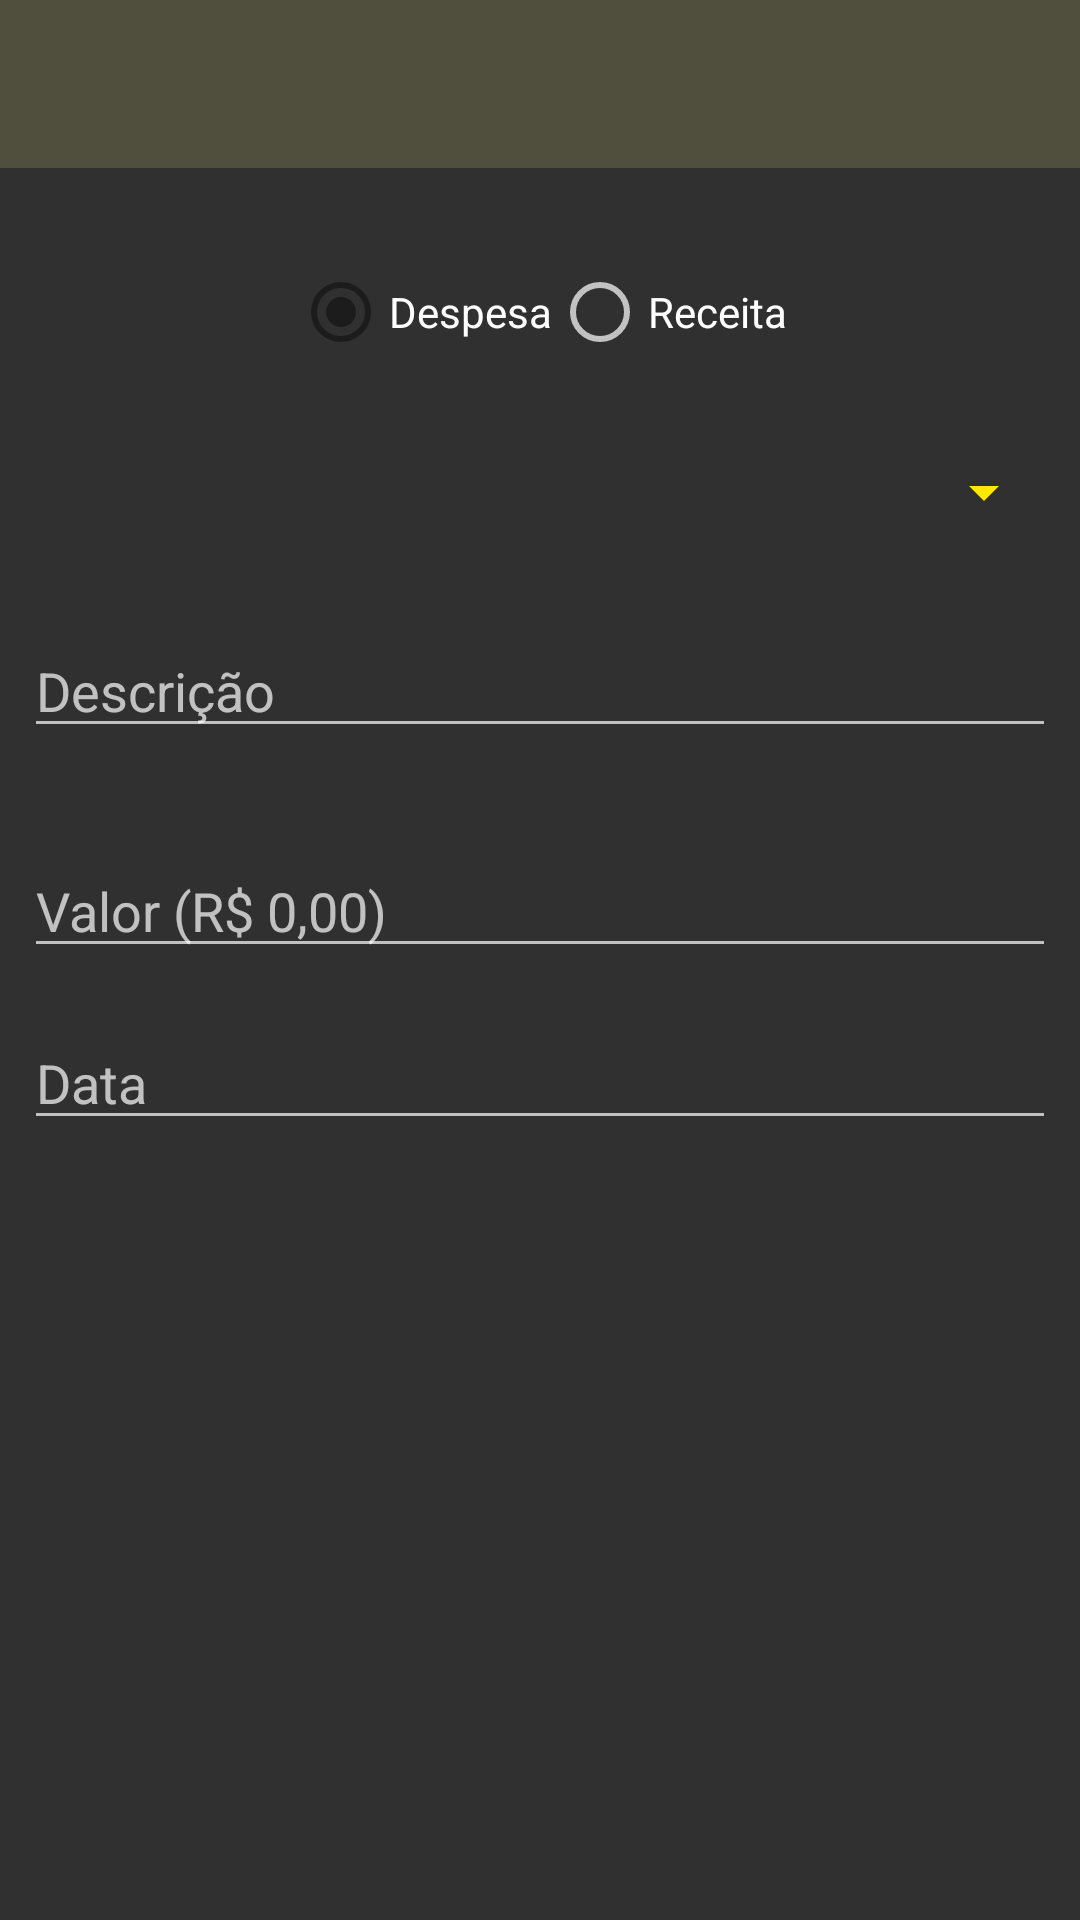

Write the Android layout XML for this screen, with the resource values it uses.
<!-- AndroidManifest.xml: application theme AppTheme -->
<!-- res/layout/activity_novo_lancamento.xml -->
<?xml version="1.0" encoding="utf-8"?>
<LinearLayout xmlns:android="http://schemas.android.com/apk/res/android"
    xmlns:tools="http://schemas.android.com/tools"
    android:layout_width="match_parent"
    android:layout_height="match_parent"
    android:orientation="vertical"
    tools:context=".activity.NovoLancamentoActivity">

    <include layout="@layout/toolbar"> </include>

    <RadioGroup
        android:id="@+id/rgTipoLancamentoCategoria"
        android:layout_width="wrap_content"
        android:layout_height="wrap_content"
        android:layout_gravity="center"
        android:layout_marginTop="32dp"
        android:orientation="horizontal">

        <RadioButton
            android:checked="true"
            android:id="@+id/rdDespesaNovoLancamento"
            android:layout_width="wrap_content"
            android:layout_height="wrap_content"
            android:text="Despesa" />

        <RadioButton
            android:id="@+id/rdReceitaNovoLancamento"
            android:layout_width="wrap_content"
            android:layout_height="wrap_content"
            android:text="Receita"

            />

    </RadioGroup>

    <Spinner
        android:id="@+id/spnNovoLancamento"
        android:layout_width="match_parent"
        android:layout_height="wrap_content"
        android:layout_marginLeft="8dp"
        android:layout_marginTop="32dp"
        android:layout_marginRight="8dp"
        android:backgroundTint="@color/colorPrimaryDark"
        android:popupBackground="@color/colorAccent">

    </Spinner>

    <EditText
        android:id="@+id/edtDescricaoNovoLancamento"
        android:layout_width="match_parent"
        android:layout_height="wrap_content"
        android:layout_marginLeft="8dp"
        android:layout_marginRight="8dp"
        android:layout_marginTop="32dp"
        android:hint="@string/descri_o"
        />

    <EditText
        android:id="@+id/edtValorNovoLancamento"
        android:layout_width="match_parent"
        android:layout_height="wrap_content"
        android:layout_marginLeft="8dp"
        android:layout_marginRight="8dp"
        android:layout_marginTop="32dp"
        android:hint="Valor (R$ 0,00)"
        android:inputType="numberDecimal"
        />

    <EditText
        android:id="@+id/edtData"
        android:layout_width="match_parent"
        android:layout_height="wrap_content"
        android:hint="@string/data"
        android:layout_marginLeft="8dp"
        android:layout_marginRight="8dp"
        android:layout_marginTop="16dp"
        android:inputType="date"/>

</LinearLayout>
<!-- res/layout/toolbar.xml (included above) -->
<?xml version="1.0" encoding="utf-8"?>
<LinearLayout
    xmlns:android="http://schemas.android.com/apk/res/android"
    android:orientation="vertical" android:layout_width="match_parent"
    android:layout_height="wrap_content">

    <android.support.v7.widget.Toolbar
        android:id="@+id/toolbar"
        android:layout_width="match_parent"
        android:layout_height="?attr/actionBarSize"
        android:theme="@style/ThemeOverlay.AppCompat.Dark"
        android:background="@color/cor_toolbar">

    </android.support.v7.widget.Toolbar>

</LinearLayout>
<!-- resources referenced by this layout -->
<resources>
  <color name="colorAccent">#1D1C1C</color>
  <color name="colorPrimaryDark">#FFE800</color>
  <color name="cor_toolbar">#504f3e</color>
  <string name="data">Data</string>
  <string name="descri_o">Descrição</string>
  <style name="AppTheme" parent="Theme.AppCompat.NoActionBar">
          
  
          <item name="colorPrimary">@color/colorPrimary</item>
          <item name="colorPrimaryDark">@color/colorPrimaryDark</item>
          <item name="colorAccent">@color/colorAccent</item>
      </style>
  <color name="colorPrimary">#f1e463</color>
</resources>
